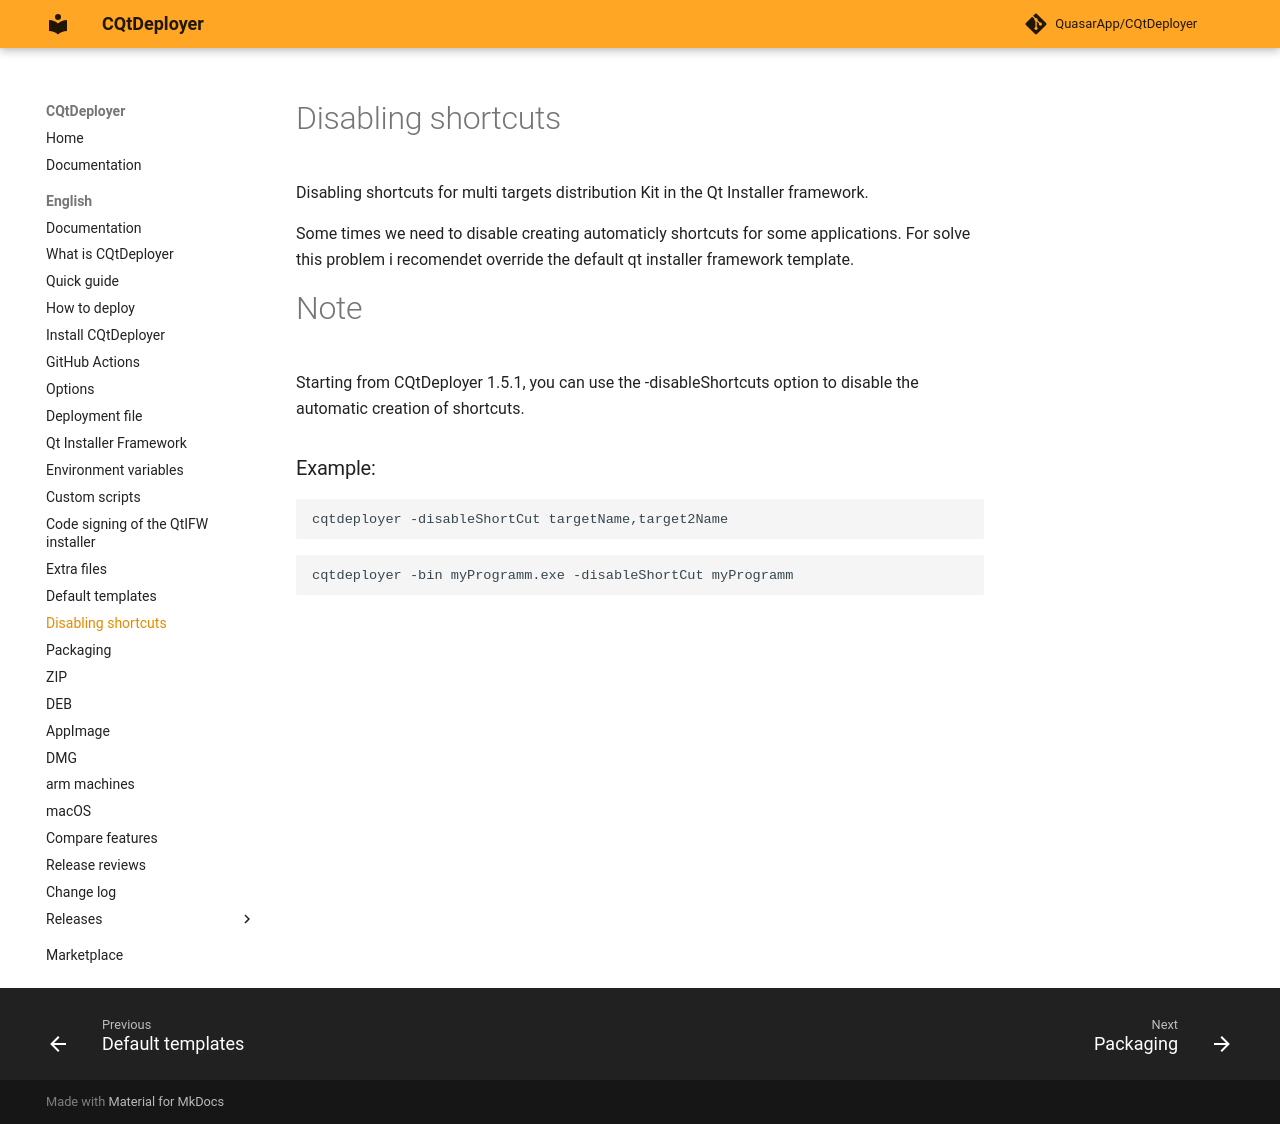

repository: QuasarApp/CQtDeployer · page: md/DisableShortcats/index.html · generator: mkdocs

# Disabling shortcuts

Disabling shortcuts for multi targets distribution Kit in the Qt Installer framework.

Some times we need to disable creating automaticly shortcuts for some applications.
For solve this problem i recomendet override the default qt installer framework template.

# Note 
Starting from CQtDeployer 1.5.1, you can use the -disableShortcuts option to disable the automatic creation of shortcuts.

### Example: 

```bash 
cqtdeployer -disableShortCut targetName,target2Name
```

```bash
cqtdeployer -bin myProgramm.exe -disableShortCut myProgramm
```
